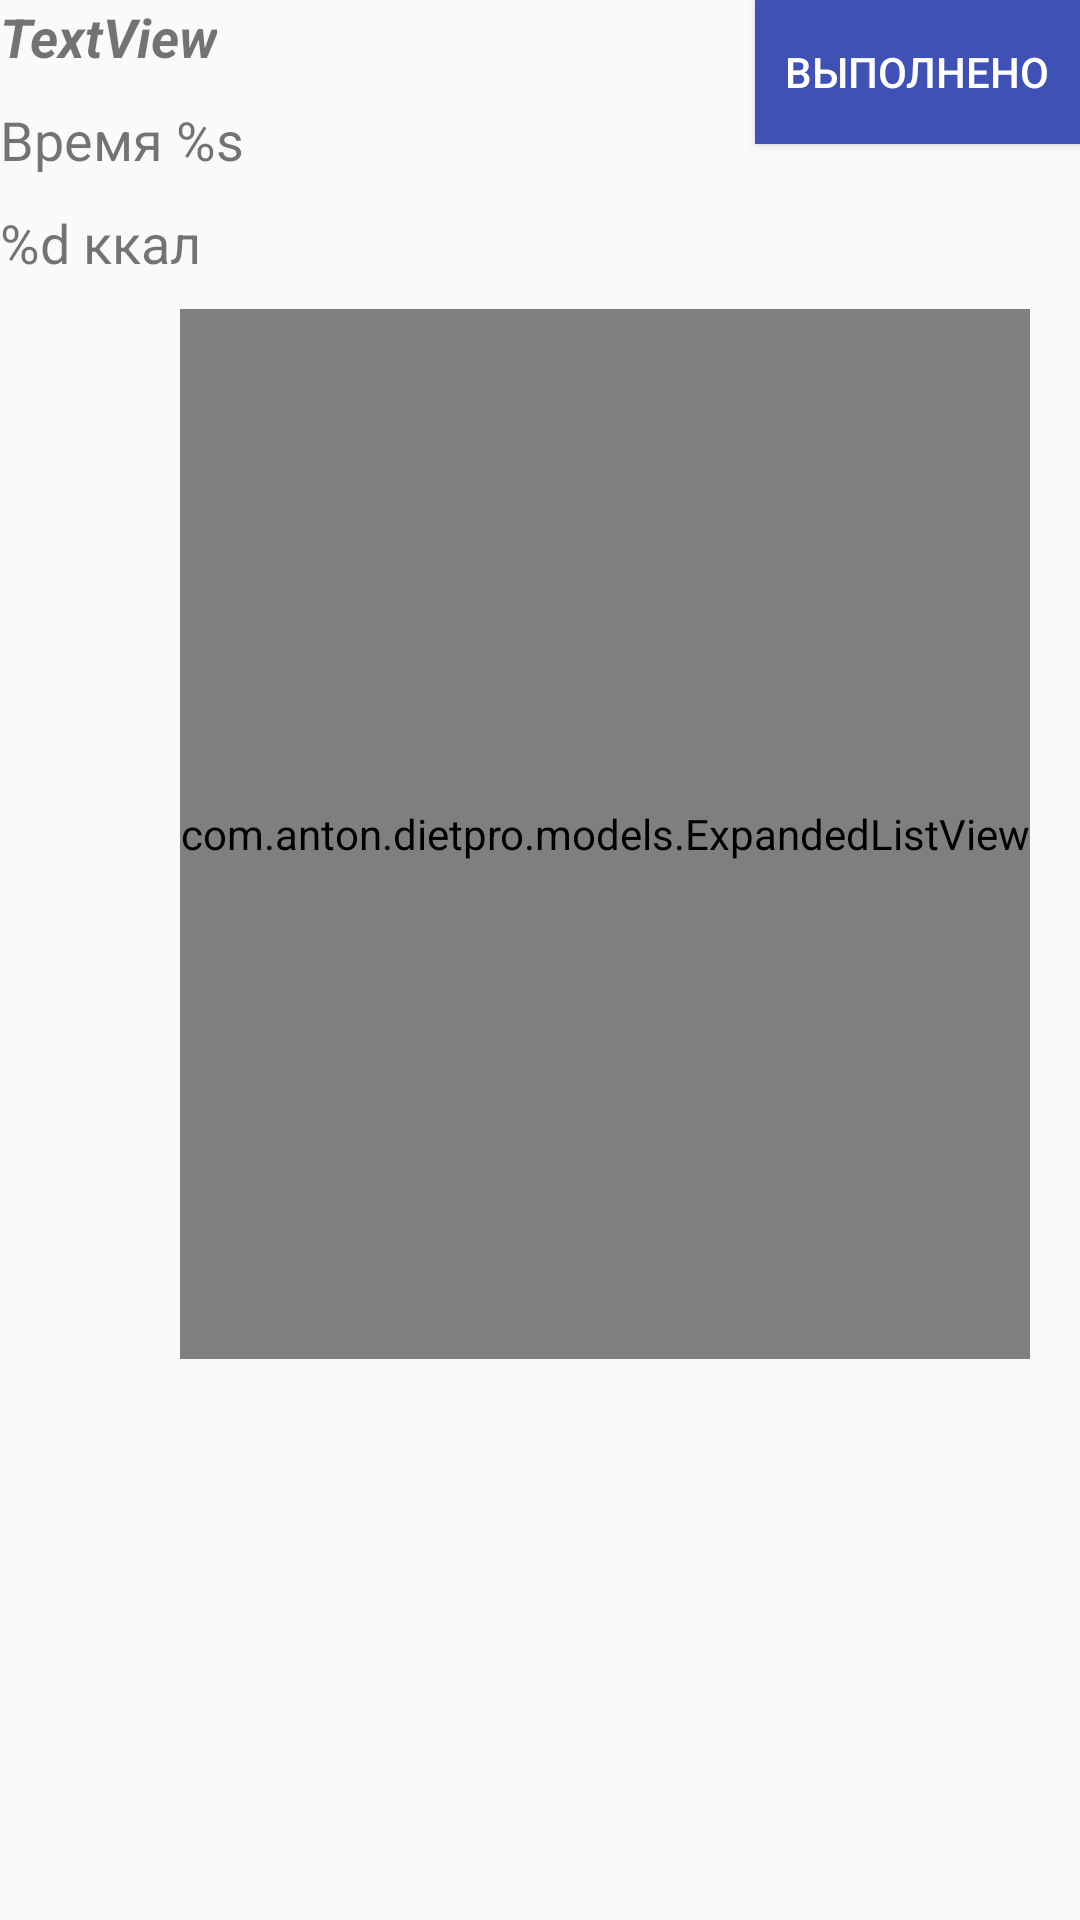

Write the Android layout XML for this screen, with the resource values it uses.
<!-- AndroidManifest.xml: application theme AppTheme -->
<!-- res/layout/nutrition_layout.xml -->
<?xml version="1.0" encoding="utf-8"?>
<RelativeLayout xmlns:android="http://schemas.android.com/apk/res/android"
    android:layout_width="match_parent"
    android:layout_height="match_parent"
    android:orientation="vertical">
    <TextView
        android:text="TextView"
        android:layout_width="wrap_content"
        android:layout_height="wrap_content"
        android:textSize="18sp"
        android:textStyle="bold|italic"
        android:id="@+id/ingestionName" />
    <ToggleButton
        android:layout_width="wrap_content"
        android:layout_height="wrap_content"
        android:focusable="false"
        android:layout_alignParentTop="true"
        android:layout_alignParentRight="true"
        android:background="@drawable/nutrition_complete"
        android:textColor="@color/colorWhite"
        android:padding="10dp"
        android:layout_alignParentEnd="true"
        android:id="@+id/ingestionCompelete"
        android:textOn="@string/ingestionComplete"
        android:textOff="@string/ingestionComplete"/>
    <TextView
        android:text="@string/time"
        android:layout_width="wrap_content"
        android:layout_height="wrap_content"
        android:layout_marginTop="10dp"
        android:textSize="18sp"
        android:id="@+id/ingestionTime"
        android:layout_below="@+id/ingestionName" />
    <TextView
        android:text="@string/amountKkal"
        android:layout_width="wrap_content"
        android:layout_height="wrap_content"
        android:layout_marginTop="10dp"
        android:textSize="18sp"
        android:id="@+id/amountKkal"
        android:layout_below="@+id/ingestionTime" />
    <LinearLayout
        android:layout_width="wrap_content"
        android:layout_height="wrap_content"
        android:layout_below="@id/amountKkal">

        <com.anton.dietpro.models.ExpandedListView
            android:layout_width="match_parent"
            android:layout_height="350dp"
            android:focusable="false"
            android:id="@+id/listProductNutrition"
            android:layout_marginTop="10dp"
            android:layout_marginLeft="60dp"
            android:layout_marginRight="12dp"
            />
    </LinearLayout>
</RelativeLayout>
<!-- resources referenced by this layout -->
<resources>
  <color name="colorWhite">#FFF</color>
  <!-- drawable nutrition_complete (drawable) -->
  <?xml version="1.0" encoding="utf-8"?>
  <selector xmlns:android="http://schemas.android.com/apk/res/android">
      <item android:drawable="@color/colorGreen" android:state_checked="true" />
      <item android:drawable="@color/colorPrimary" />
  </selector>
  <string name="amountKkal">%d ккал</string>
  <string name="ingestionComplete">Выполнено</string>
  <string name="time">Время %s</string>
  <style name="AppTheme" parent="Theme.AppCompat.Light.DarkActionBar">
          
          <item name="colorPrimary">@color/colorPrimary</item>
          <item name="colorPrimaryDark">@color/colorPrimaryDark</item>
          <item name="colorAccent">@color/colorAccent</item>
      </style>
  <color name="colorGreen">#008000</color>
  <color name="colorPrimary">#3F51B5</color>
  <color name="colorPrimaryDark">#303F9F</color>
  <color name="colorAccent">#FF4081</color>
</resources>
